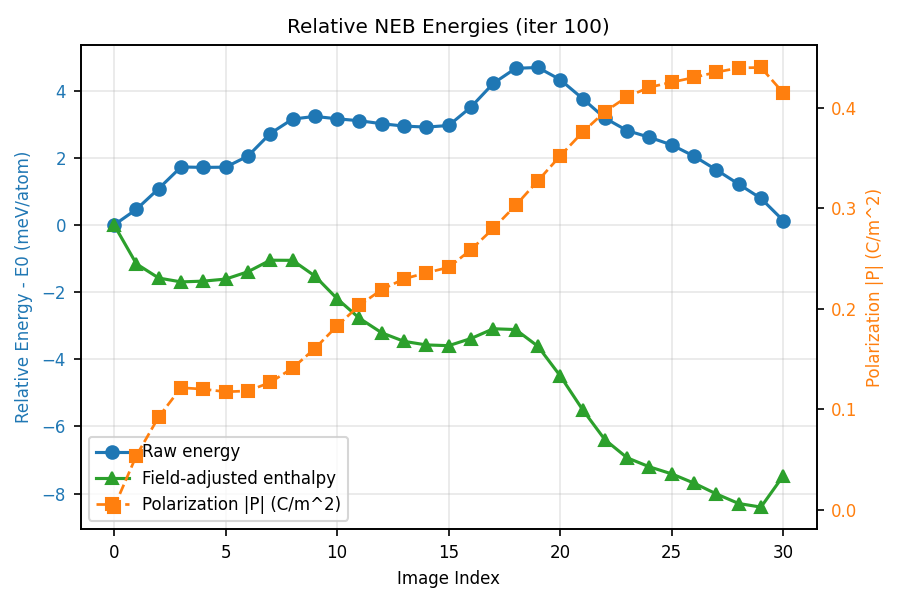

The file beside this chart, header and first rows:
image, enthalpy_mev_per_atom, base_energy_mev_per_atom, field_energy_mev_per_atom, polarization_magnitude_c_per_m2
0, 0.0000000000000000e+00, 0.0000000000000000e+00, 7.5926600884194811e-02, 2.8104260185397127e-03
1, -1.1599914510952658e+00, 4.6643645109725185e-01, -1.5505013011883231e+00, 5.4087245971227035e-02
2, -1.5816191666090162e+00, 1.0833876965989475e+00, -2.5890802622972648e+00, 9.2648717139153861e-02
3, -1.6962267172857537e+00, 1.7278100531257223e+00, -3.3481101694955568e+00, 1.2163237520569938e-01
4, -1.6734632010411588e+00, 1.7140421083240653e+00, -3.3115787083494865e+00, 1.2021622480465605e-01
5, -1.6123064140629140e+00, 1.7214003473782213e+00, -3.2577801605383376e+00, 1.1757796954408921e-01
6, -1.3938624999354943e+00, 2.0517774268228095e+00, -3.3697133257659821e+00, 1.1844115617606472e-01
7, -1.0499772110051708e+00, 2.7237280615736381e+00, -3.6977786715913190e+00, 1.2688631129398079e-01
8, -1.0541029516389244e+00, 3.1537775317701744e+00, -4.1319538824135273e+00, 1.4115043974495750e-01
9, -1.5203617083898280e+00, 3.2332731881979271e+00, -4.6777082957207066e+00, 1.6065538210267724e-01
10, -2.1981279223837191e+00, 3.1615380463335896e+00, -5.2837393677173070e+00, 1.8316570162391166e-01
11, -2.7801373180409428e+00, 3.1040049647344858e+00, -5.8082156818389343e+00, 2.0371583753474387e-01
12, -3.2135659906998626e+00, 3.0152286662996630e+00, -6.1528680561007834e+00, 2.1931035461850357e-01
13, -3.4676184393902076e+00, 2.9444865758705419e+00, -6.3361784142935829e+00, 2.3001872783068766e-01
14, -3.5733658743993146e+00, 2.9147414652470616e+00, -6.4121807386172325e+00, 2.3599252592158126e-01
15, -3.5960529787189444e+00, 2.9629193770233542e+00, -6.4830457548511138e+00, 2.4144454966996962e-01
16, -3.3824778151029022e+00, 3.5121472132232157e+00, -6.8186984274664884e+00, 2.5902063669577902e-01
17, -3.0925169401598396e+00, 4.2173972124146530e+00, -7.2339875516356242e+00, 2.8014002275484362e-01
18, -3.1157782199443318e+00, 4.6651407717945403e+00, -7.7049923907031097e+00, 3.0305277005738851e-01
19, -3.6135453776296345e+00, 4.6905851406336296e+00, -8.2282039173364208e+00, 3.2761079280744598e-01
20, -4.4946117541257991e+00, 4.3277266408040305e+00, -8.7464117939188011e+00, 3.5237929116294869e-01
21, -5.4981429779218161e+00, 3.7665206893507275e+00, -9.1887370663518126e+00, 3.7581562036815108e-01
22, -6.3934206616977463e+00, 3.1843010498050717e+00, -9.5017951106277803e+00, 3.9626312252016987e-01
23, -6.9352636759504094e+00, 2.8106468771511572e+00, -9.6699839521045217e+00, 4.1117078375395488e-01
24, -7.2055448930768762e+00, 2.6108343989108107e+00, -9.7404526911242577e+00, 4.2068415725034841e-01
25, -7.4146799830486998e+00, 2.3834393110519159e+00, -9.7221926930724223e+00, 4.2567715394737959e-01
26, -7.6912459666345967e+00, 2.0489081865889602e+00, -9.6642275522546921e+00, 4.3042194445506271e-01
27, -8.0116010603887844e+00, 1.6416144957474899e+00, -9.5772889552325324e+00, 4.3568197538547654e-01
28, -8.2973350547035807e+00, 1.2166802396677667e+00, -9.4380886934981092e+00, 4.3991723706243285e-01
29, -8.4043306856983691e+00, 7.9135545111057581e-01, -9.1197595358509105e+00, 4.4034633150271724e-01
30, -7.4725913587826653e+00, 1.3120296534907538e-01, -7.5278677232295106e+00, 4.1505735194033366e-01
